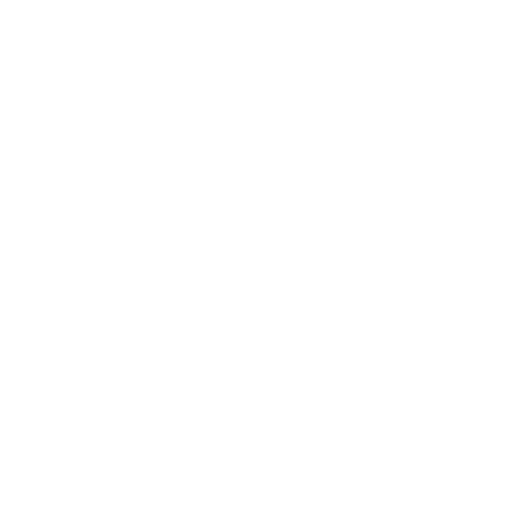
t = 0.00 s
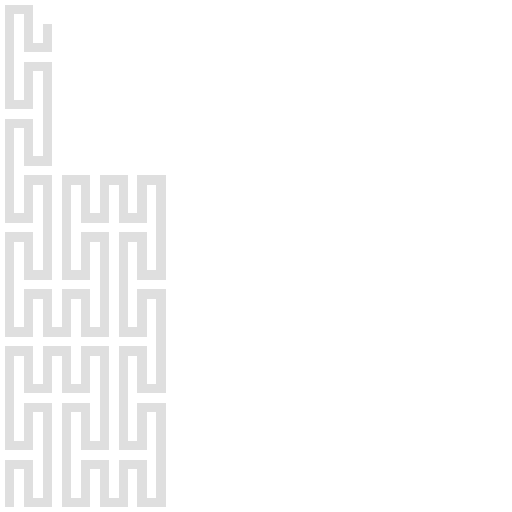
t = 2.50 s
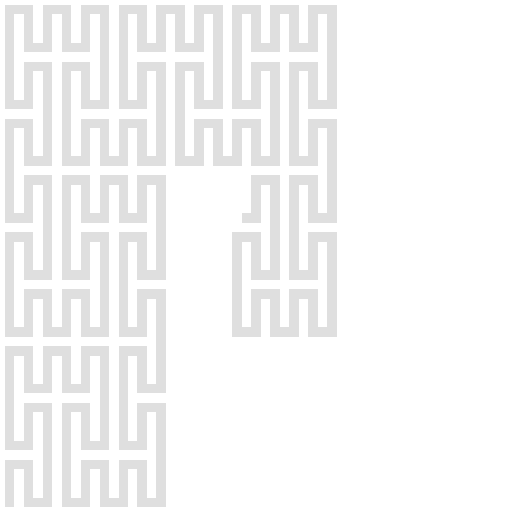
t = 5.00 s
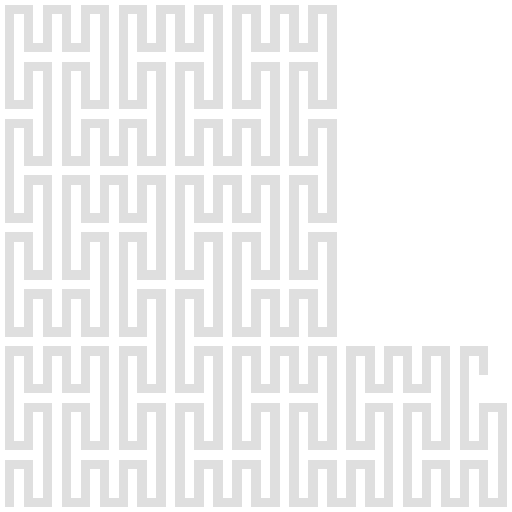
t = 7.50 s
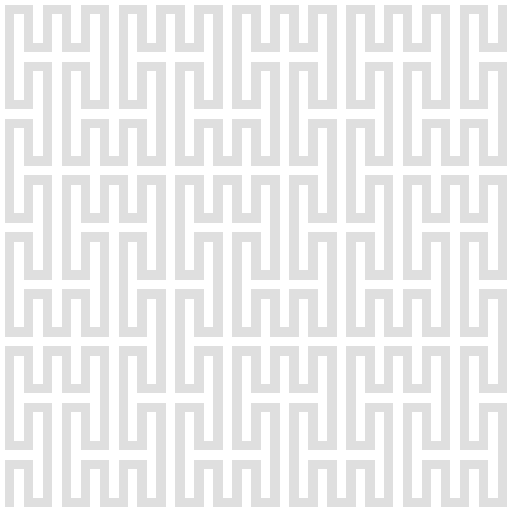
t = 10.00 s

The animated SVG that drew these frames (rendered in a browser with its animation timeline set to each time). Animation: 1 CSS @keyframes rule; one cycle of 10.00 s.

<svg xmlns="http://www.w3.org/2000/svg" viewBox="0 0 54 54" shape-rendering="crispEdges">
<!-- Source:  www.jb2170.com  -->
<!-- License: CC-BY-NC-SA-4.0 -->
<defs>
  <style>
    path {
      stroke-dasharray: 1500;
      stroke-dashoffset: 1500;
      animation: draw_path 10s linear forwards;
    }

    @keyframes draw_path {
      to {
        stroke-dashoffset: 0;
      }
    }
  </style>
</defs>
<path fill="transparent" stroke="#00000020" d="
M 1 53.5 v -0.5

v -2 v -2 h +2 v +2 v +2 h +2 v -2 v -2 v -2 v -2 v -2 h -2 v +2 v +2 h -2 v -2 v -2 v -2 v -2 v -2 h +2 v +2 v +2 h +2 v -2 v -2 h +2 v +2 v +2 h +2 v -2 v -2 h +2 v +2 v +2 v +2 v +2 v +2 h -2 v -2 v -2 h -2 v +2 v +2 v +2 v +2 v +2 h +2 v -2 v -2 h +2 v +2 v +2 h +2 v -2 v -2 h +2 v +2 v +2 h +2 v -2 v -2 v -2 v -2 v -2 h -2 v +2 v +2 h -2 v -2 v -2 v -2 v -2 v -2 h +2 v +2 v +2 h +2 v -2 v -2 v -2 v -2 v -2 h -2 v +2 v +2 h -2 v -2 v -2 v -2 v -2 v -2 h +2 v +2 v +2 h +2 v -2 v -2 v -2 v -2 v -2 h -2 v +2 v +2 h -2 v -2 v -2 h -2 v +2 v +2 h -2 v -2 v -2 h -2 v +2 v +2 v +2 v +2 v +2 h +2 v -2 v -2 h +2 v +2 v +2 v +2 v +2 v +2 h -2 v -2 v -2 h -2 v +2 v +2 h -2 v -2 v -2 h -2 v +2 v +2 h -2 v -2 v -2 v -2 v -2 v -2 h +2 v +2 v +2 h +2 v -2 v -2 v -2 v -2 v -2 h -2 v +2 v +2 h -2 v -2 v -2 v -2 v -2 v -2 h +2 v +2 v +2 h +2 v -2 v -2 v -2 v -2 v -2 h -2 v +2 v +2 h -2 v -2 v -2 v -2 v -2 v -2 h +2 v +2 v +2 h +2 v -2 v -2 h +2 v +2 v +2 h +2 v -2 v -2 h +2 v +2 v +2 v +2 v +2 v +2 h -2 v -2 v -2 h -2 v +2 v +2 v +2 v +2 v +2 h +2 v -2 v -2 h +2 v +2 v +2 h +2 v -2 v -2 h +2 v +2 v +2 h +2 v -2 v -2 v -2 v -2 v -2 h -2 v +2 v +2 h -2 v -2 v -2 v -2 v -2 v -2 h +2 v +2 v +2 h +2 v -2 v -2 h +2 v +2 v +2 h +2 v -2 v -2 h +2 v +2 v +2 v +2 v +2 v +2 h -2 v -2 v -2 h -2 v +2 v +2 v +2 v +2 v +2 h +2 v -2 v -2 h +2 v +2 v +2 h +2 v -2 v -2 h +2 v +2 v +2 h +2 v -2 v -2 v -2 v -2 v -2 h -2 v +2 v +2 h -2 v -2 v -2 v -2 v -2 v -2 h +2 v +2 v +2 h +2 v -2 v -2 h +2 v +2 v +2 h +2 v -2 v -2 h +2 v +2 v +2 v +2 v +2 v +2 h -2 v -2 v -2 h -2 v +2 v +2 v +2 v +2 v +2 h +2 v -2 v -2 h +2 v +2 v +2 v +2 v +2 v +2 h -2 v -2 v -2 h -2 v +2 v +2 v +2 v +2 v +2 h +2 v -2 v -2 h +2 v +2 v +2 v +2 v +2 v +2 h -2 v -2 v -2 h -2 v +2 v +2 h -2 v -2 v -2 h -2 v +2 v +2 h -2 v -2 v -2 v -2 v -2 v -2 h +2 v +2 v +2 h +2 v -2 v -2 v -2 v -2 v -2 h -2 v +2 v +2 h -2 v -2 v -2 h -2 v +2 v +2 h -2 v -2 v -2 h -2 v +2 v +2 v +2 v +2 v +2 h +2 v -2 v -2 h +2 v +2 v +2 v +2 v +2 v +2 h -2 v -2 v -2 h -2 v +2 v +2 v +2 v +2 v +2 h +2 v -2 v -2 h +2 v +2 v +2 v +2 v +2 v +2 h -2 v -2 v -2 h -2 v +2 v +2 v +2 v +2 v +2 h +2 v -2 v -2 h +2 v +2 v +2 h +2 v -2 v -2 h +2 v +2 v +2 h +2 v -2 v -2 v -2 v -2 v -2 h -2 v +2 v +2 h -2 v -2 v -2 v -2 v -2 v -2 h +2 v +2 v +2 h +2 v -2 v -2 h +2 v +2 v +2 h +2 v -2 v -2 h +2 v +2 v +2 v +2 v +2 v +2 h -2 v -2 v -2 h -2 v +2 v +2 v +2 v +2 v +2 h +2 v -2 v -2 h +2 v +2 v +2 h +2 v -2 v -2 h +2 v +2 v +2 h +2 v -2 v -2 v -2 v -2 v -2 h -2 v +2 v +2 h -2 v -2 v -2 v -2 v -2 v -2 h +2 v +2 v +2 h +2 v -2 v -2 h +2 v +2 v +2 h +2 v -2 v -2 h +2 v +2 v +2 v +2 v +2 v +2 h -2 v -2 v -2 h -2 v +2 v +2 v +2 v +2 v +2 h +2 v -2 v -2 h +2 v +2 v +2 h +2 v -2 v -2 h +2 v +2 v +2 h +2 v -2 v -2 v -2 v -2 v -2 h -2 v +2 v +2 h -2 v -2 v -2 v -2 v -2 v -2 h +2 v +2 v +2 h +2 v -2 v -2 v -2 v -2 v -2 h -2 v +2 v +2 h -2 v -2 v -2 v -2 v -2 v -2 h +2 v +2 v +2 h +2 v -2 v -2 v -2 v -2 v -2 h -2 v +2 v +2 h -2 v -2 v -2 h -2 v +2 v +2 h -2 v -2 v -2 h -2 v +2 v +2 v +2 v +2 v +2 h +2 v -2 v -2 h +2 v +2 v +2 v +2 v +2 v +2 h -2 v -2 v -2 h -2 v +2 v +2 h -2 v -2 v -2 h -2 v +2 v +2 h -2 v -2 v -2 v -2 v -2 v -2 h +2 v +2 v +2 h +2 v -2 v -2 v -2 v -2 v -2 h -2 v +2 v +2 h -2 v -2 v -2 v -2 v -2 v -2 h +2 v +2 v +2 h +2 v -2 v -2 v -2 v -2 v -2 h -2 v +2 v +2 h -2 v -2 v -2 v -2 v -2 v -2 h +2 v +2 v +2 h +2 v -2 v -2 h +2 v +2 v +2 h +2 v -2 v -2 h +2 v +2 v +2 v +2 v +2 v +2 h -2 v -2 v -2 h -2 v +2 v +2 v +2 v +2 v +2 h +2 v -2 v -2 h +2 v +2 v +2 h +2 v -2 v -2 h +2 v +2 v +2 h +2 v -2 v -2 v -2 v -2 v -2 h -2 v +2 v +2 h -2 v -2 v -2 v -2 v -2 v -2 h +2 v +2 v +2 h +2 v -2 v -2

v -0.5
" />
</svg>
